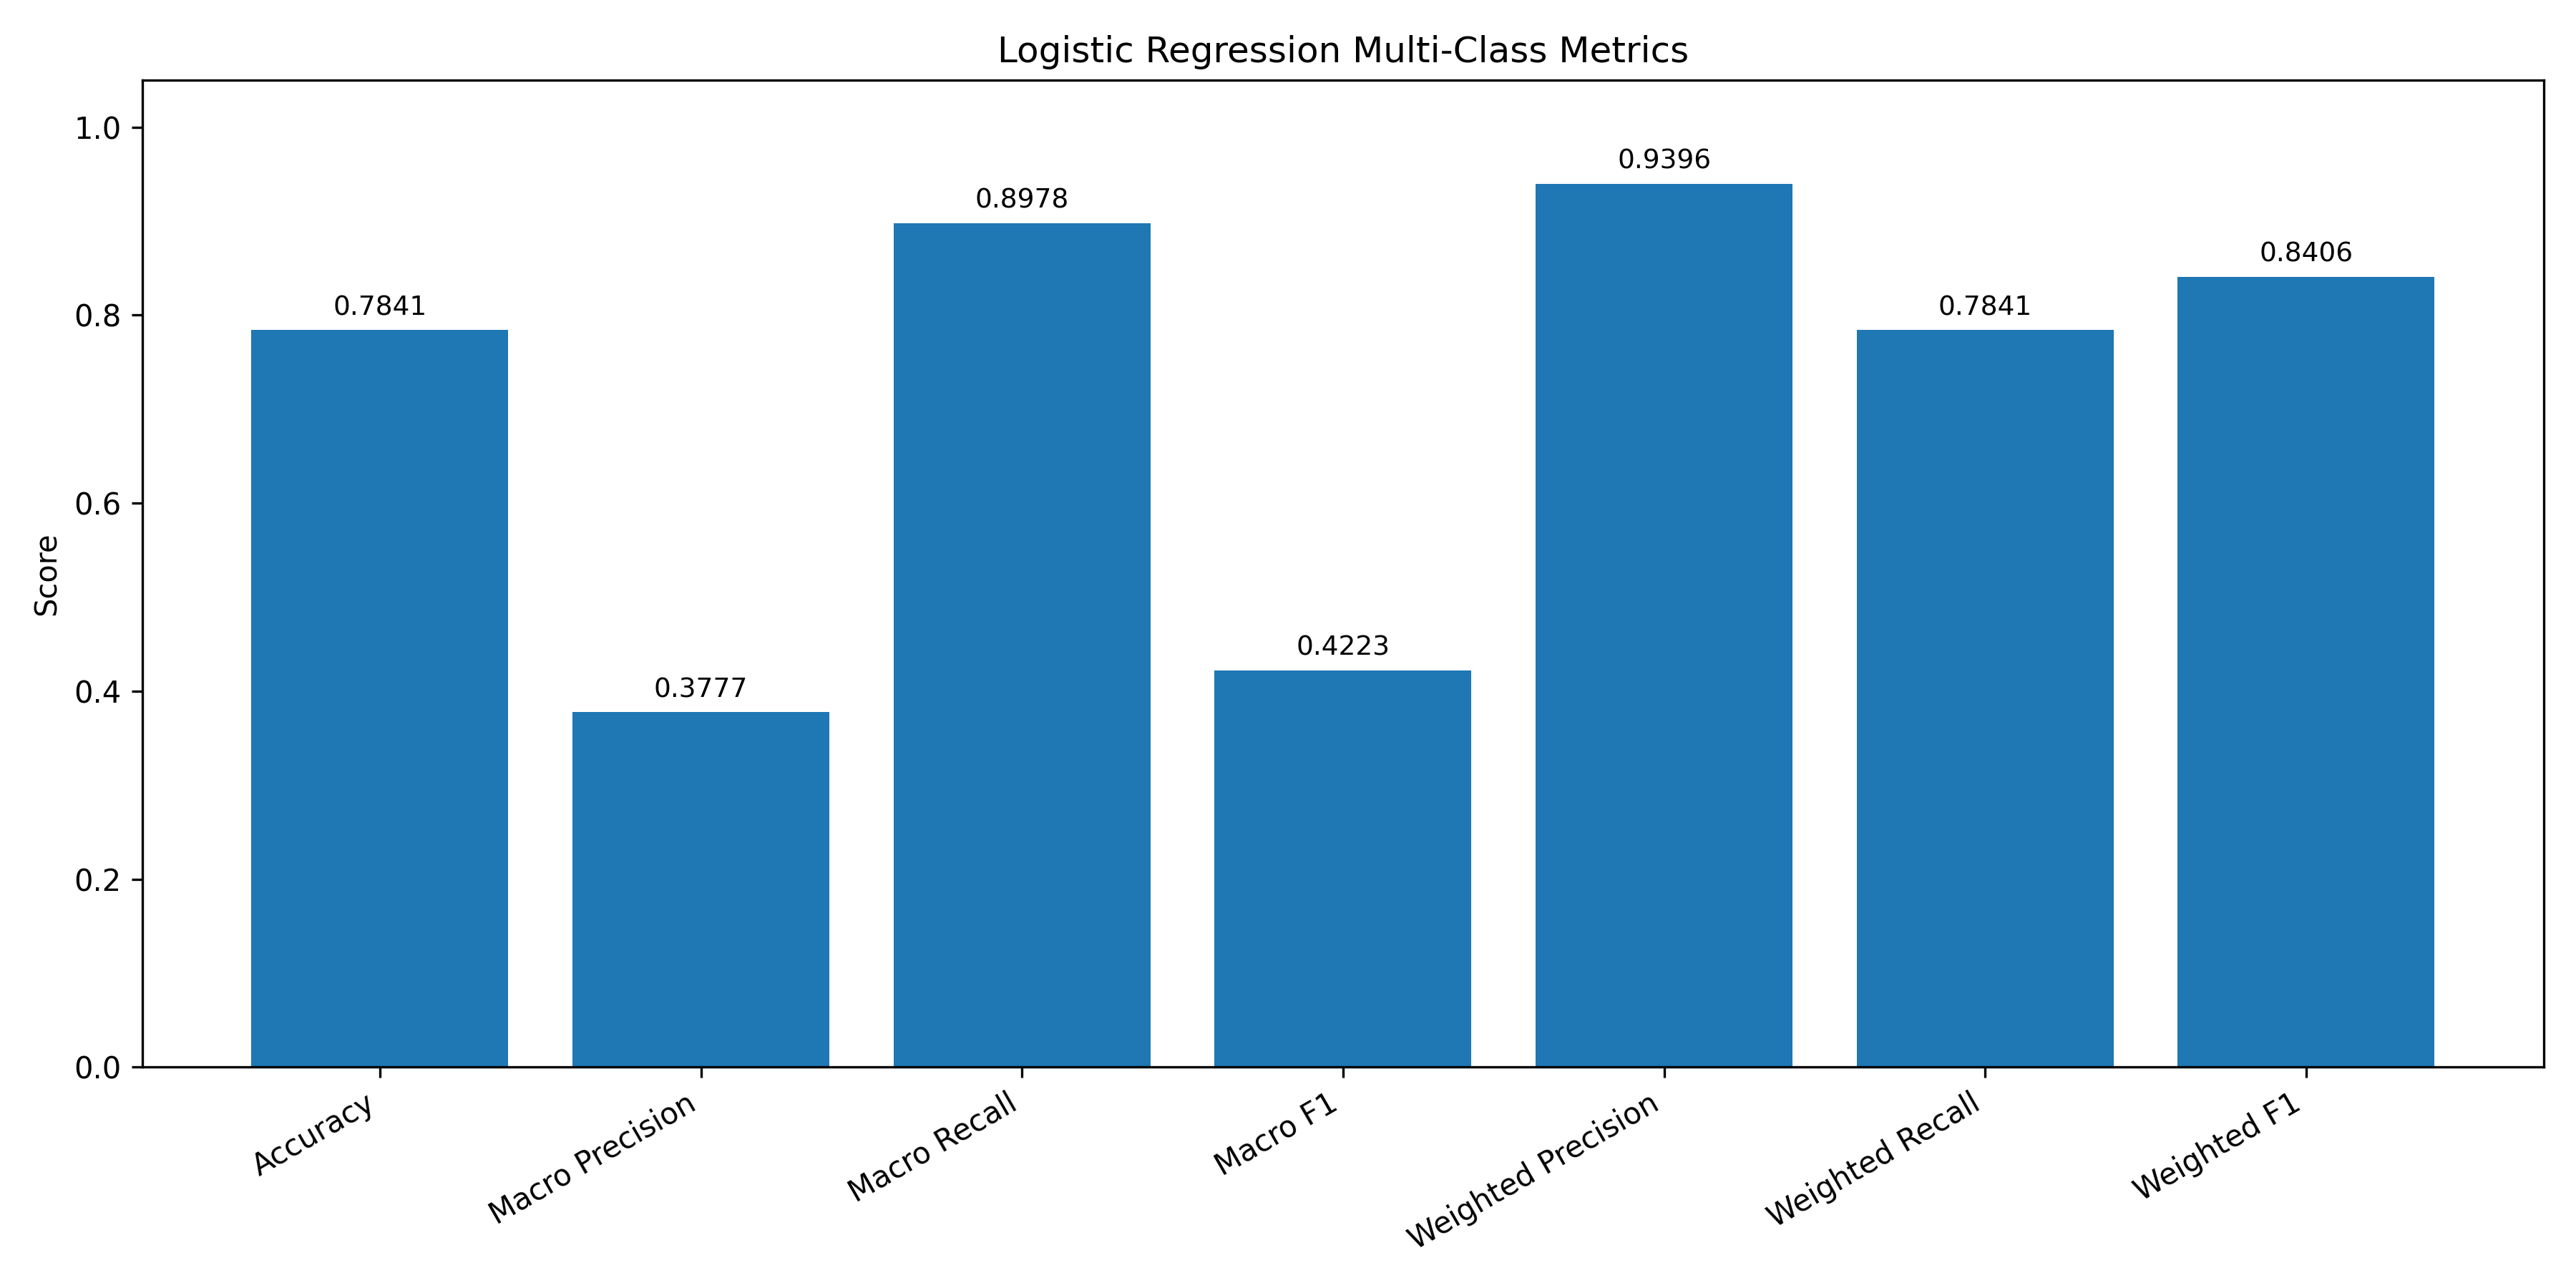

Source data for this figure (header and first rows):
model, task, accuracy, macro_precision, macro_recall, macro_f1, weighted_precision, weighted_recall, weighted_f1
Logistic Regression, multiclass, 0.7841, 0.3777, 0.8978, 0.4223, 0.9396, 0.7841, 0.8406
